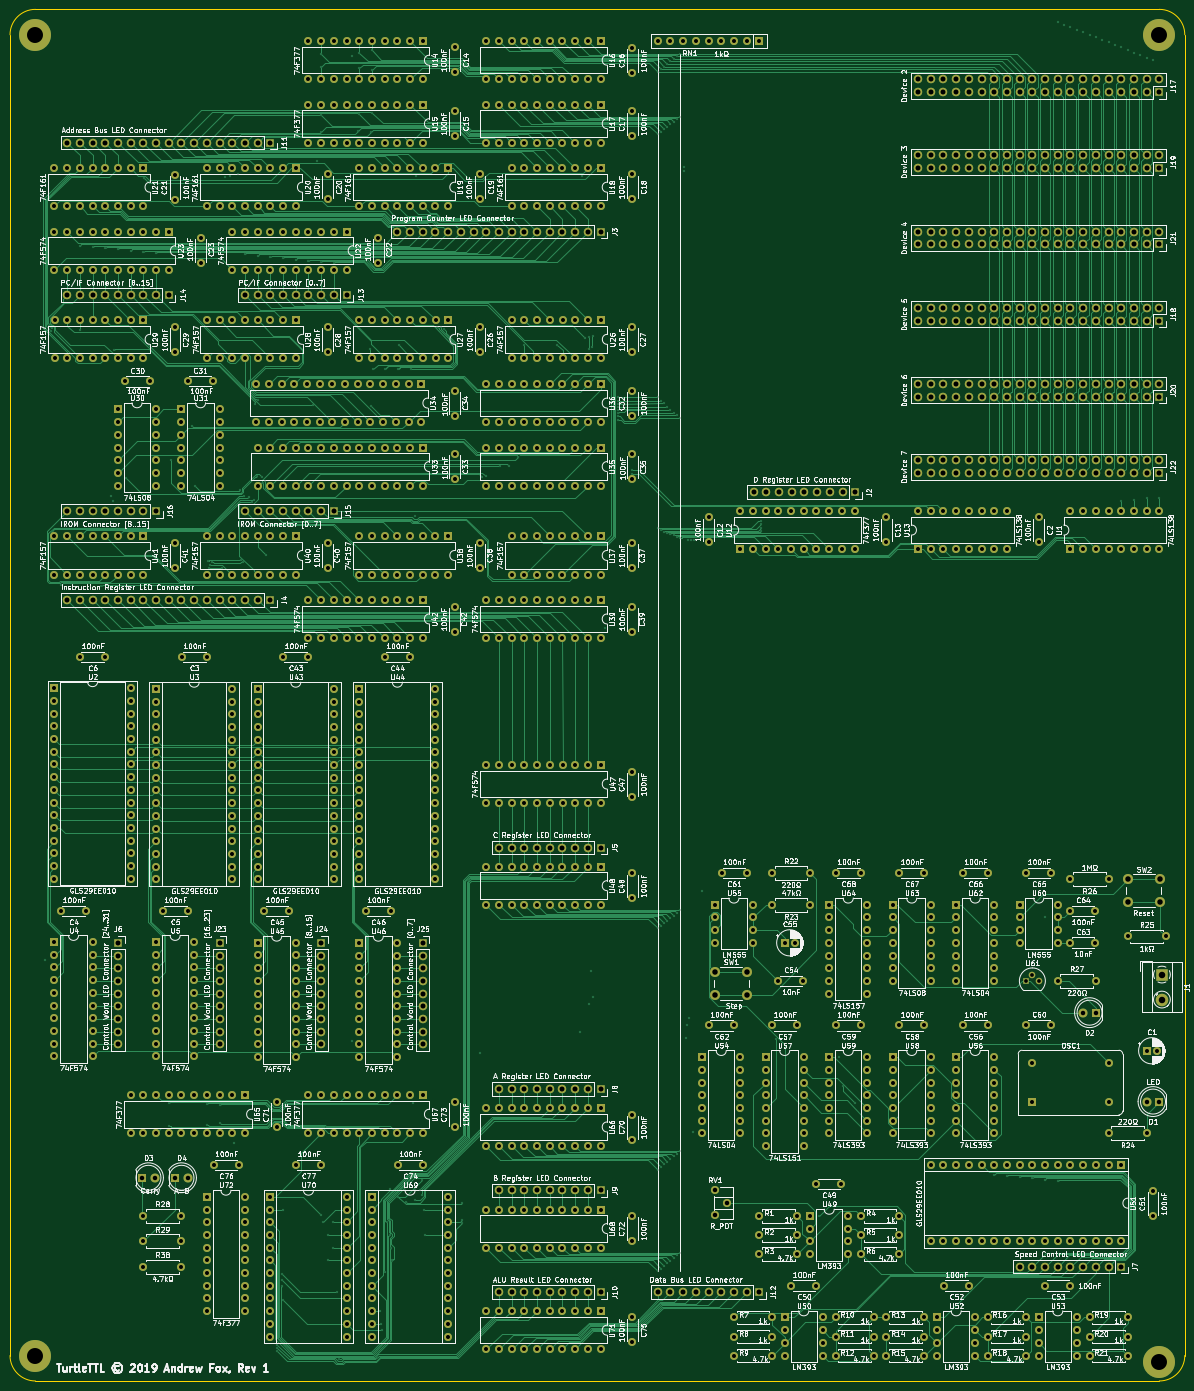
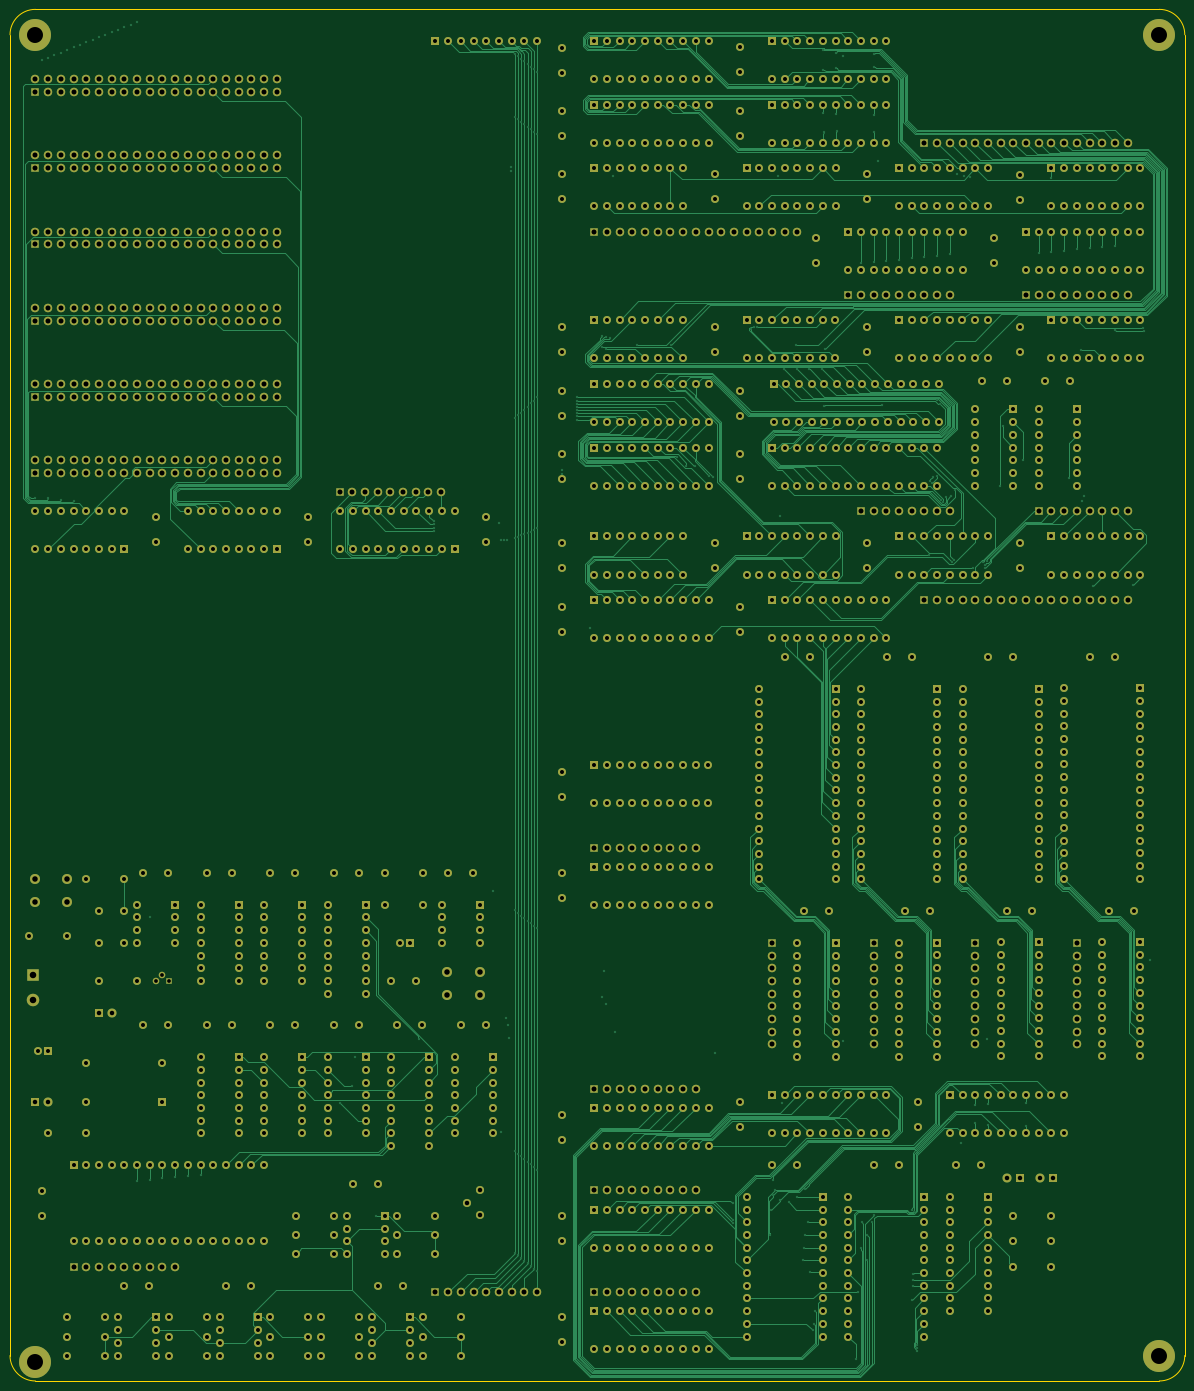
Circuit board: 14 layer files. Board 234.9 x 274.3 mm.
- bottom_copper: MainBoard-B_Cu.gbr (148859 bytes)
- bottom_mask: MainBoard-B_Mask.gbr (48775 bytes)
- paste: MainBoard-B_Paste.gbr (491 bytes)
- bottom_silk: MainBoard-B_SilkS.gbr (492 bytes)
- outline: MainBoard-Edge_Cuts.gbr (1008 bytes)
- top_copper: MainBoard-F_Cu.gbr (195157 bytes)
- top_mask: MainBoard-F_Mask.gbr (48775 bytes)
- paste: MainBoard-F_Paste.gbr (491 bytes)
- top_silk: MainBoard-F_SilkS.gbr (603707 bytes)
- inner_copper: MainBoard-GND_Cu.gbr (4080527 bytes)
- inner_copper: MainBoard-In1_Cu.gbr (74860 bytes)
- inner_copper: MainBoard-In2_Cu.gbr (63579 bytes)
- inner_copper: MainBoard-VCC_Cu.gbr (3968703 bytes)
- drill: MainBoard.drl (25657 bytes)

=== bottom_copper: MainBoard-B_Cu.gbr (148859 bytes, source omitted) ===
=== bottom_mask: MainBoard-B_Mask.gbr (48775 bytes, source omitted) ===
=== paste: MainBoard-B_Paste.gbr ===
G04 #@! TF.GenerationSoftware,KiCad,Pcbnew,(5.1.0-0)*
G04 #@! TF.CreationDate,2019-10-10T01:34:02-07:00*
G04 #@! TF.ProjectId,MainBoard,4d61696e-426f-4617-9264-2e6b69636164,rev?*
G04 #@! TF.SameCoordinates,Original*
G04 #@! TF.FileFunction,Paste,Bot*
G04 #@! TF.FilePolarity,Positive*
%FSLAX46Y46*%
G04 Gerber Fmt 4.6, Leading zero omitted, Abs format (unit mm)*
G04 Created by KiCad (PCBNEW (5.1.0-0)) date 2019-10-10 01:34:02*
%MOMM*%
%LPD*%
G04 APERTURE LIST*
G04 APERTURE END LIST*
M02*

=== bottom_silk: MainBoard-B_SilkS.gbr ===
G04 #@! TF.GenerationSoftware,KiCad,Pcbnew,(5.1.0-0)*
G04 #@! TF.CreationDate,2019-10-10T01:34:02-07:00*
G04 #@! TF.ProjectId,MainBoard,4d61696e-426f-4617-9264-2e6b69636164,rev?*
G04 #@! TF.SameCoordinates,Original*
G04 #@! TF.FileFunction,Legend,Bot*
G04 #@! TF.FilePolarity,Positive*
%FSLAX46Y46*%
G04 Gerber Fmt 4.6, Leading zero omitted, Abs format (unit mm)*
G04 Created by KiCad (PCBNEW (5.1.0-0)) date 2019-10-10 01:34:02*
%MOMM*%
%LPD*%
G04 APERTURE LIST*
G04 APERTURE END LIST*
M02*

=== outline: MainBoard-Edge_Cuts.gbr ===
G04 #@! TF.GenerationSoftware,KiCad,Pcbnew,(5.1.0-0)*
G04 #@! TF.CreationDate,2019-10-10T01:34:02-07:00*
G04 #@! TF.ProjectId,MainBoard,4d61696e-426f-4617-9264-2e6b69636164,rev?*
G04 #@! TF.SameCoordinates,Original*
G04 #@! TF.FileFunction,Profile,NP*
%FSLAX46Y46*%
G04 Gerber Fmt 4.6, Leading zero omitted, Abs format (unit mm)*
G04 Created by KiCad (PCBNEW (5.1.0-0)) date 2019-10-10 01:34:02*
%MOMM*%
%LPD*%
G04 APERTURE LIST*
%ADD10C,0.100000*%
%ADD11C,0.150000*%
G04 APERTURE END LIST*
D10*
X166370000Y-77470000D02*
G75*
G02X171450000Y-72390000I5080000J0D01*
G01*
X171450000Y-346710000D02*
G75*
G02X166370000Y-341630000I0J5080000D01*
G01*
X401320000Y-341630000D02*
G75*
G02X396240000Y-346710000I-5080000J0D01*
G01*
X396240000Y-72390000D02*
G75*
G02X401320000Y-77470000I0J-5080000D01*
G01*
X396240000Y-346710000D02*
X171450000Y-346710000D01*
X401320000Y-77470000D02*
X401320000Y-341630000D01*
D11*
X166370000Y-77470000D02*
X166370000Y-341630000D01*
X396240000Y-72390000D02*
X171450000Y-72390000D01*
M02*

=== top_copper: MainBoard-F_Cu.gbr (195157 bytes, source omitted) ===
=== top_mask: MainBoard-F_Mask.gbr (48775 bytes, source omitted) ===
=== paste: MainBoard-F_Paste.gbr ===
G04 #@! TF.GenerationSoftware,KiCad,Pcbnew,(5.1.0-0)*
G04 #@! TF.CreationDate,2019-10-10T01:34:02-07:00*
G04 #@! TF.ProjectId,MainBoard,4d61696e-426f-4617-9264-2e6b69636164,rev?*
G04 #@! TF.SameCoordinates,Original*
G04 #@! TF.FileFunction,Paste,Top*
G04 #@! TF.FilePolarity,Positive*
%FSLAX46Y46*%
G04 Gerber Fmt 4.6, Leading zero omitted, Abs format (unit mm)*
G04 Created by KiCad (PCBNEW (5.1.0-0)) date 2019-10-10 01:34:02*
%MOMM*%
%LPD*%
G04 APERTURE LIST*
G04 APERTURE END LIST*
M02*

=== top_silk: MainBoard-F_SilkS.gbr (603707 bytes, source omitted) ===
=== inner_copper: MainBoard-GND_Cu.gbr (4080527 bytes, source omitted) ===
=== inner_copper: MainBoard-In1_Cu.gbr (74860 bytes, source omitted) ===
=== inner_copper: MainBoard-In2_Cu.gbr (63579 bytes, source omitted) ===
=== inner_copper: MainBoard-VCC_Cu.gbr (3968703 bytes, source omitted) ===
=== drill: MainBoard.drl (25657 bytes, source omitted) ===
